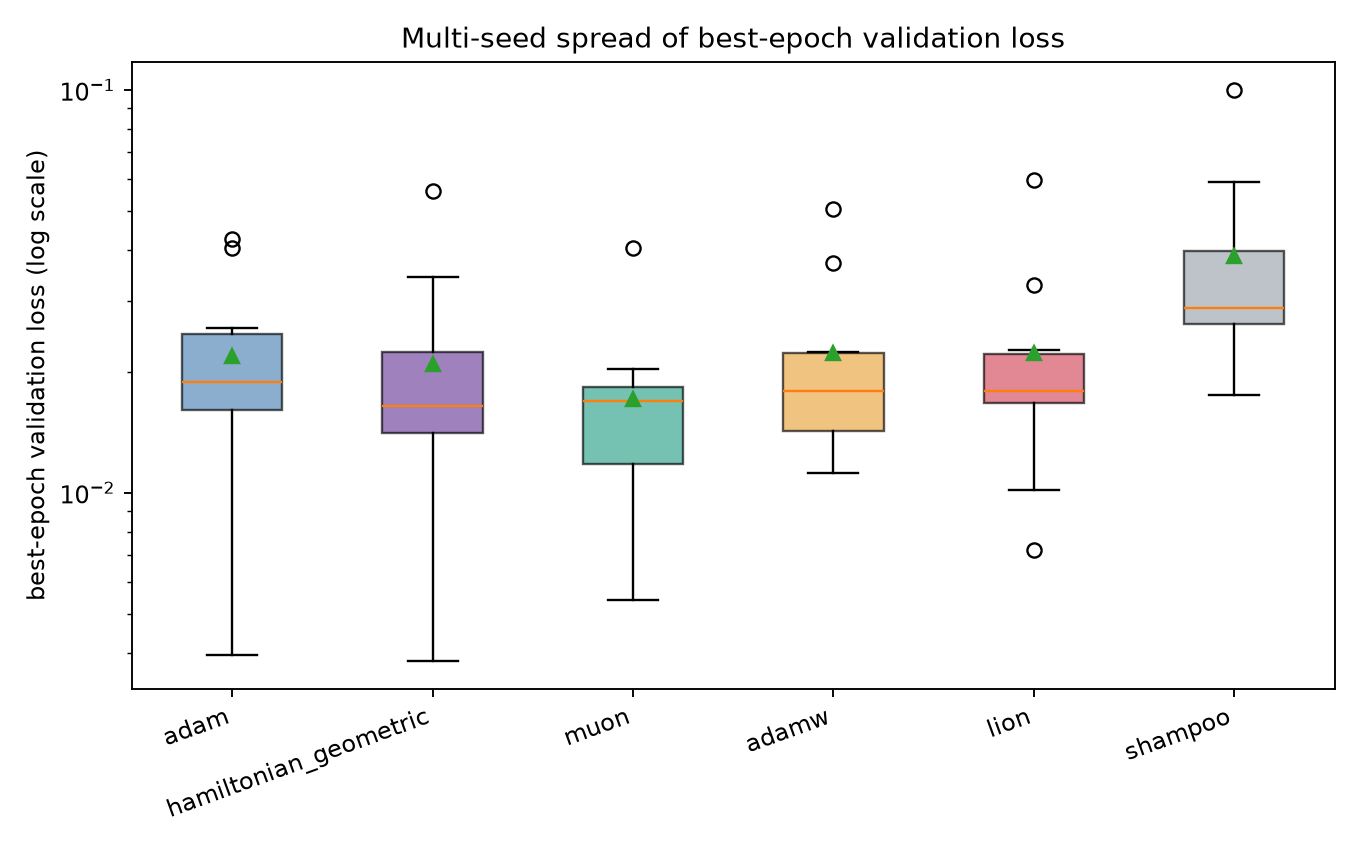

Values plotted in this chart, from the file beside it:
seed, optimizer, best_val_loss, best_val_accuracy, runtime_s
13, adam, 0.01721, 0.9967, 1.086
13, hamiltonian_geometric, 0.01576, 0.9933, 1.471
13, muon, 0.01383, 0.9967, 1.603
13, adamw, 0.01862, 0.9967, 1.071
13, lion, 0.0167, 0.9967, 1.103
13, shampoo, 0.02593, 0.9933, 2.805
113, adam, 0.01651, 0.9933, 0.9566
113, hamiltonian_geometric, 0.01058, 0.9933, 0.9651
113, muon, 0.01115, 0.9967, 1.339
113, adamw, 0.01723, 0.9967, 1.162
113, lion, 0.01858, 1.0, 1.086
113, shampoo, 0.02726, 0.9933, 2.666
213, adam, 0.003958, 1.0, 1.012
213, hamiltonian_geometric, 0.003834, 1.0, 1.013
213, muon, 0.005408, 1.0, 1.326
213, adamw, 0.01118, 1.0, 0.9821
213, lion, 0.007196, 1.0, 0.9486
213, shampoo, 0.01746, 1.0, 2.815
313, adam, 0.01353, 0.9967, 1.083
313, hamiltonian_geometric, 0.0169, 0.9933, 1.142
313, muon, 0.0158, 0.9933, 1.425
313, adamw, 0.01336, 0.9933, 1.037
313, lion, 0.01669, 0.9933, 0.9415
313, shampoo, 0.02447, 0.9967, 2.961
413, adam, 0.01585, 0.9967, 1.053
413, hamiltonian_geometric, 0.0178, 0.9967, 1.118
413, muon, 0.01801, 0.99, 1.359
413, adamw, 0.02174, 0.9967, 1.187
413, lion, 0.0207, 0.9933, 1.019
413, shampoo, 0.02977, 0.99, 3.011
513, adam, 0.02563, 0.9967, 1.02
513, hamiltonian_geometric, 0.02384, 0.9967, 1.036
513, muon, 0.009692, 1.0, 1.473
513, adamw, 0.0168, 1.0, 1.048
513, lion, 0.02258, 0.9967, 1.062
513, shampoo, 0.04207, 0.9933, 2.666
613, adam, 0.04266, 0.9833, 0.9771
613, hamiltonian_geometric, 0.03432, 0.9867, 0.9027
613, muon, 0.0404, 0.99, 1.352
613, adamw, 0.03729, 0.9867, 1.018
613, lion, 0.03276, 0.99, 1.029
613, shampoo, 0.05921, 0.98, 2.834
713, adam, 0.02051, 0.9933, 1.047
713, hamiltonian_geometric, 0.01592, 0.9967, 1.027
713, muon, 0.02024, 0.9933, 1.266
713, adamw, 0.0224, 0.9933, 0.9579
713, lion, 0.01718, 0.9933, 0.9746
713, shampoo, 0.03334, 0.9933, 3.028
813, adam, 0.02219, 0.9967, 1.069
813, hamiltonian_geometric, 0.01348, 0.9967, 1.117
813, muon, 0.01834, 0.9933, 1.393
813, adamw, 0.01282, 1.0, 1.13
813, lion, 0.01018, 0.9967, 1.066
813, shampoo, 0.02771, 0.9967, 2.468
913, adam, 0.04045, 0.9867, 1.137
913, hamiltonian_geometric, 0.056, 0.99, 1.071
913, muon, 0.01793, 0.9967, 1.456
913, adamw, 0.05075, 0.99, 1.081
913, lion, 0.05985, 0.9833, 1.051
913, shampoo, 0.09976, 0.9833, 2.423
